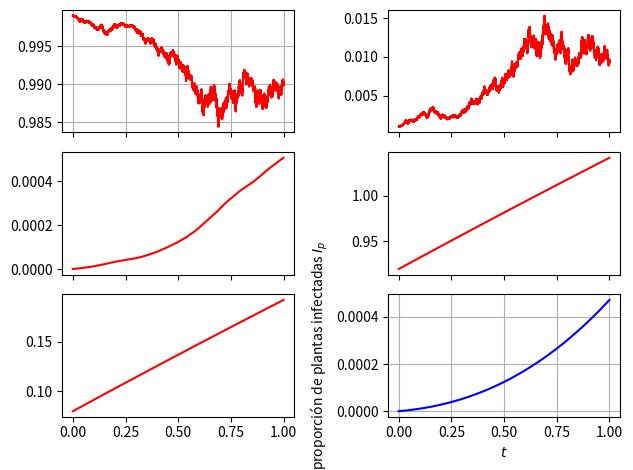

The matplotlib source for this figure:
import numpy as np
from scipy.integrate import odeint
import matplotlib.pyplot as plt

'''This file compute the Euler-Maruyama method of tomato system:
We use to solve the SDE system taking the stochastic differential in the parameter r_l^tilde dt=r_ldt +sigma_ldB_t.
'''
########################################################################################################################

num_sims = 5
########################################################################################################################
def brownian_path_sampler(step_size,number_max_of_steps):
    normal_sampler = np.sqrt(step_size)*np.random.randn(number_max_of_steps)
    w_t = np.zeros(number_max_of_steps+1)
    w_t[1:] = np.cumsum(normal_sampler)

    return (normal_sampler,w_t)
########################################################################################################################
T = 1
N = 2 ** 16
dt = 1/N

y_init = np.array([0.998999, 0.001, 0.000001, 0.92, 0.08])

beta_p = 0.1
r_l = 0.1
sigma_l = 1
r_i = 0.1
b = 0.075
beta_v = 0.003
gamma = 0.06
theta = 0.4
mu = 0.3

########################################################################################################################
def F_func(y, t):
    s_p = y[0]
    l_p = y[1]
    i_p = y[2]
    s_v = y[3]
    i_v = y[4]

    s_p_prime_d = -beta_p * s_p * i_v + r_l * l_p + r_i * i_p
    l_p_prime_d = beta_p * s_p * i_v - b * l_p - r_l * l_p
    i_p_prime_d = b * l_p - r_i * i_p
    s_v_prime_d = - beta_v * s_v * i_p - gamma * s_v + (1 - theta) * mu
    i_v_prime_d = beta_v * s_v * i_p - gamma * i_v + theta * mu
    rhs_d_np_array = np.array([s_p_prime_d, l_p_prime_d, i_p_prime_d, s_v_prime_d, i_v_prime_d])
    return (rhs_d_np_array)

########################################################################################################################
def G_func(y, t):
    s_p = y[0]
    l_p = y[1]
    i_p = y[2]
    s_v = y[3]
    i_v = y[4]

    s_p_prime_s = sigma_l * l_p
    l_p_prime_s = -sigma_l * l_p
    i_p_prime_s = 0
    s_v_prime_s = 0
    i_v_prime_s =0
    rhs_s_np_array = np.array([s_p_prime_s, l_p_prime_s, i_p_prime_s, s_v_prime_s, i_v_prime_s])
    return (rhs_s_np_array)
########################################################################################################################

dB,B_t = brownian_path_sampler(dt,N) #generating the path

ts = np.arange(0, T, dt)
ys = np.zeros((5,N))

ys[:,0] = y_init

for _ in range(num_sims):

    for i in range(1, ts.size):
        t = (i-1) * dt
        y = ys[:,i-1]
        ys[:,i] = y + F_func(y, t) * dt + G_func(y, t) * dB[i-1]



fig, axs = plt.subplots(3, 2, sharex=True)
fig.subplots_adjust(left=0.08, right=0.98, wspace=0.3)
ax = axs[0, 0]
ax.plot(ts, ys[0,:],color = 'r', label="Stochastic Solution")
ax.grid(True)

ax = axs[0, 1]
ax.plot(ts, ys[1,:],color = 'r', label="Stochastic Solution")

ax = axs[1, 0]
ax.plot(ts, ys[2,:],color = 'r', label="Stochastic Solution")

ax = axs[1, 1]
ax.plot(ts, ys[3,:],color = 'r', label="Stochastic Solution")

ax = axs[2, 0]
ax.plot(ts, ys[4,:],color = 'r', label="Stochastic Solution")

########################################################################################################################
######################################### DETERMINISTIC SOLUTION #######################################################
def rhs(y, t_zero):
    s_p = y[0]
    l_p = y[1]
    i_p = y[2]
    s_v = y[3]
    i_v = y[4]

    s_p_prime = r_l * l_p + r_i * i_p - beta_p * s_p * i_v
    l_p_prime = beta_p * s_p * i_v - b * l_p - r_l * l_p
    i_p_prime = b * l_p - r_i * i_p
    s_v_prime = - beta_v * s_v * i_p - gamma * s_v + (1 - theta) * mu
    i_v_prime = beta_v * s_v * i_p - gamma * i_v + theta * mu
    rhs_np_array = np.array([s_p_prime, l_p_prime, i_p_prime, s_v_prime, i_v_prime])
    return (rhs_np_array)
y_zero = np.array([0.998999, 0.001, 0.000001, 0.92, 0.08])
t = np.linspace(0, 1, N)
sol = odeint(rhs, y_zero, t)
plt.plot(t, sol[:, 2], color ='b',label="Deterministic Solution")

plt.xlabel('$t$')
plt.ylabel('proporción de plantas infectadas $I_p$')
plt.grid()
plt.tight_layout()
#######################################################################################################################
plt.show()

